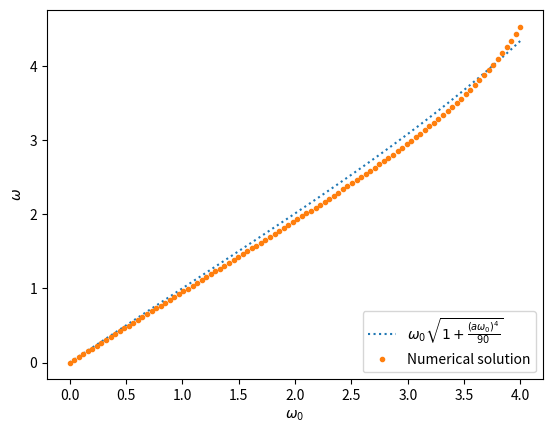

Reproduce this figure in Python.
import numpy as np
from scipy import optimize as opt
import matplotlib.pyplot as plt

a=0.5 #lattice spacing
N = 20 #total lattice sites
T = a*N #total time
Npoints = 100
t = np.linspace(0, T, N) #time axis
Option = 'Improved'
w0=np.linspace(0,4,Npoints) #known frequency of the oscillator
w_sol = np.zeros(100)
w_exp = np.zeros(100)
w_sol_imp = np.zeros(100)
w_exp_imp = np.zeros(100)
w_guess = w0

def SystemMatrix(w0):
    M = np.zeros((N,N))
    for i in range(N):
        im = (i-1)
        ip = (i+1)
        if i> 0:
            M[im][i] = 1
        M[i][i] = -(2 + (a* w0)**2)
        if i < (N-1):
            M[ip][i] = 1
    return M

def SystemMatrixImproved(w0):
    M = np.zeros((N,N))
    for j in range(N):
        jm = (j-1)
        jp = (j+1)
        jm2 = (j-2)
        jp2 = (j+2)
        if jm2 >= 0:
            M[jm2][j] = -1/12
        if jm >= 0:
            M[jm][j] = 4/3
        M[j][j] = -(5/2 + (a*w0)**2)
        if jp < N:
            M[jp][j] = 4/3
        if jp2 < N:
            M[jp2][j] = -1/12
    return M


def Solve(w0,x0, xN):
    h = np.zeros(N)
    h[0] = -x0
    h[-1] = xN
    M = SystemMatrix(w0)
    x = np.linalg.solve(M,h)
    return x

def SolveImproved(w0,x0,x1,xNm1,xN):
    h = np.zeros(N)
    h[0]=(1/12)*x1-(4/3)*x0
    h[1] = x0*(1/12)
    h[N-2] = xN*(1/12)
    h[N-1] = (1/12)*xNm1-(4/3)*xN
    M = SystemMatrixImproved(w0)
    x = np.linalg.solve(M,h)
    return x

def exp(x,A,w):
    return A*np.exp(-w*x)


def PlotSolution(Option, w0, w_exp, w_sol):
    fig = plt.figure()
    if Option == 'Std':
        l1=plt.plot(w0,w_exp,label = r'$\omega_0\sqrt{1-\frac{(a\omega_0)^2}{12}}$', linestyle = 'dotted')
        l2 = plt.plot(w0,w_sol, label = 'Numerical solution', linestyle='none', marker = '.')

    if Option == 'Improved':
        l1=plt.plot(w0,w_exp,label = r'$\omega_0\sqrt{1+\frac{(a\omega_0)^4}{90}}$', linestyle = 'dotted')
        l2 = plt.plot(w0,w_sol, label = 'Numerical solution', linestyle='none', marker = '.')

    plt.xlabel(r'$\omega_0$')
    plt.ylabel('$\omega$')
    plt.legend(loc='lower right')
    plt.show()


def HarmonicOscillatorSolution(w0,Option, Npoints=100):
    x_sol = np.zeros((Npoints,N))
    w_sol = np.zeros(Npoints)
    w_exp = np.zeros(Npoints)
    x0 = np.exp(0)
    for k in range(Npoints):
        xN = np.exp(-w0[k]*T)
        if Option == 'Improved':
            x1 = np.exp(w0[k]*a)
            xNm1 = np.exp(-w0[k]*(T-a))
            x_sol[k] = SolveImproved(w0[k],x0,x1,xNm1,xN)
            w_exp[k] = w0[k]*np.sqrt(1+((a*w0[k])**4)/90)

        else:
            x_sol[k] = Solve(w0[k], x0, xN)
            w_exp[k] = w0[k]*np.sqrt(1-((a*w0[k])**2)/12)

        optpar, cov = opt.curve_fit(exp, t, x_sol[k], p0 = (0.1, w0[k]))
        w_sol[k] = optpar[1]
    PlotSolution(Option,w0, w_exp, w_sol)



HarmonicOscillatorSolution(w0,Option, Npoints = Npoints)
